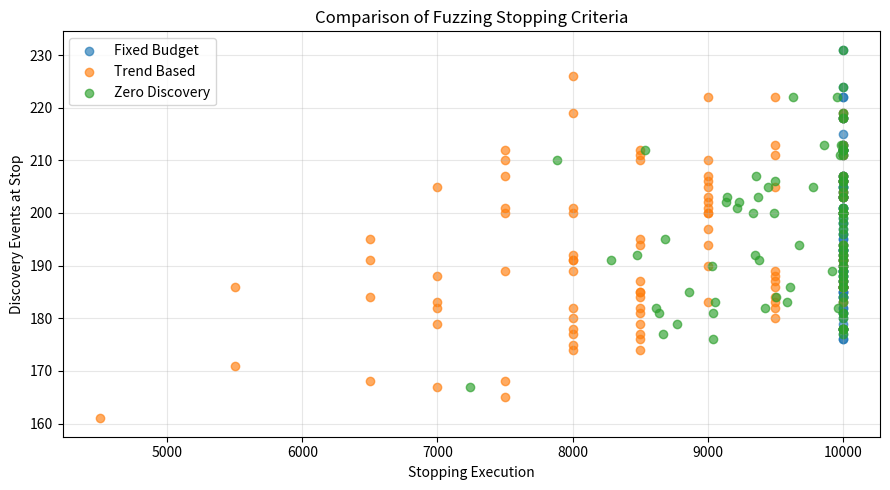

This figure's Python source:

import os
import numpy as np
import pandas as pd
import matplotlib.pyplot as plt

SEED = 42
CAMPAIGNS = 100
MAX_EXECUTIONS = 10000
WINDOW_SIZE = 500
ZERO_DISCOVERY_LIMIT = 1000
TREND_RATIO = 0.10


def simulate_fuzzing(max_executions, rng):
    discoveries = np.zeros(max_executions, dtype=int)

    for i in range(max_executions):
        probability = 0.08 * np.exp(-0.0004 * i)
        discoveries[i] = int(rng.random() < probability)

    return discoveries


def fixed_budget(discoveries):
    return len(discoveries)


def zero_discovery_stopping(discoveries):
    consecutive_zeros = 0

    for i, discovery in enumerate(discoveries):
        if discovery:
            consecutive_zeros = 0
        else:
            consecutive_zeros += 1

        if consecutive_zeros >= ZERO_DISCOVERY_LIMIT:
            return i + 1

    return len(discoveries)


def trend_based_stopping(discoveries):
    for end in range(
        WINDOW_SIZE * 2,
        len(discoveries) + 1,
        WINDOW_SIZE
    ):
        previous = discoveries[
            end - WINDOW_SIZE * 2:end - WINDOW_SIZE
        ]
        recent = discoveries[end - WINDOW_SIZE:end]

        previous_rate = np.mean(previous)
        recent_rate = np.mean(recent)

        if (
            previous_rate > 0
            and recent_rate <= TREND_RATIO * previous_rate
        ):
            return end

    return len(discoveries)


def run_experiments():
    os.makedirs("results", exist_ok=True)
    rng = np.random.default_rng(SEED)
    records = []

    for campaign in range(1, CAMPAIGNS + 1):
        discoveries = simulate_fuzzing(MAX_EXECUTIONS, rng)
        full_total = int(np.sum(discoveries))

        stopping_methods = {
            "Fixed Budget": fixed_budget(discoveries),
            "Zero Discovery": zero_discovery_stopping(discoveries),
            "Trend Based": trend_based_stopping(discoveries)
        }

        for method, stop in stopping_methods.items():
            found = int(np.sum(discoveries[:stop]))

            records.append({
                "campaign": campaign,
                "method": method,
                "stopping_execution": stop,
                "discoveries_at_stop": found,
                "full_budget_discoveries": full_total,
                "discoveries_missed": full_total - found,
                "budget_used_percent": 100 * stop / MAX_EXECUTIONS
            })

    results = pd.DataFrame(records)
    results.to_csv(
        "results/experiment_results.csv", index=False
    )

    summary = results.groupby("method").agg(
        mean_stopping_execution=("stopping_execution", "mean"),
        mean_discoveries=("discoveries_at_stop", "mean"),
        mean_discoveries_missed=("discoveries_missed", "mean"),
        mean_budget_used_percent=("budget_used_percent", "mean")
    ).reset_index()

    summary.to_csv("results/summary.csv", index=False)

    print("\nFUZZSTOP-LAB: SIMULATION RESULTS")
    print("=" * 65)
    print(summary.round(3).to_string(index=False))
    print("\nNote: These are simulated results, not real fuzzing measurements.")

    plt.figure(figsize=(9, 5))

    for method, group in results.groupby("method"):
        plt.scatter(
            group["stopping_execution"],
            group["discoveries_at_stop"],
            label=method,
            alpha=0.65
        )

    plt.xlabel("Stopping Execution")
    plt.ylabel("Discovery Events at Stop")
    plt.title("Comparison of Fuzzing Stopping Criteria")
    plt.legend()
    plt.grid(True, alpha=0.3)
    plt.tight_layout()
    plt.savefig("results/stopping_comparison.png", dpi=300)
    plt.close()

    print("\nGenerated:")
    print("- results/experiment_results.csv")
    print("- results/summary.csv")
    print("- results/stopping_comparison.png")


if __name__ == "__main__":
    run_experiments()
